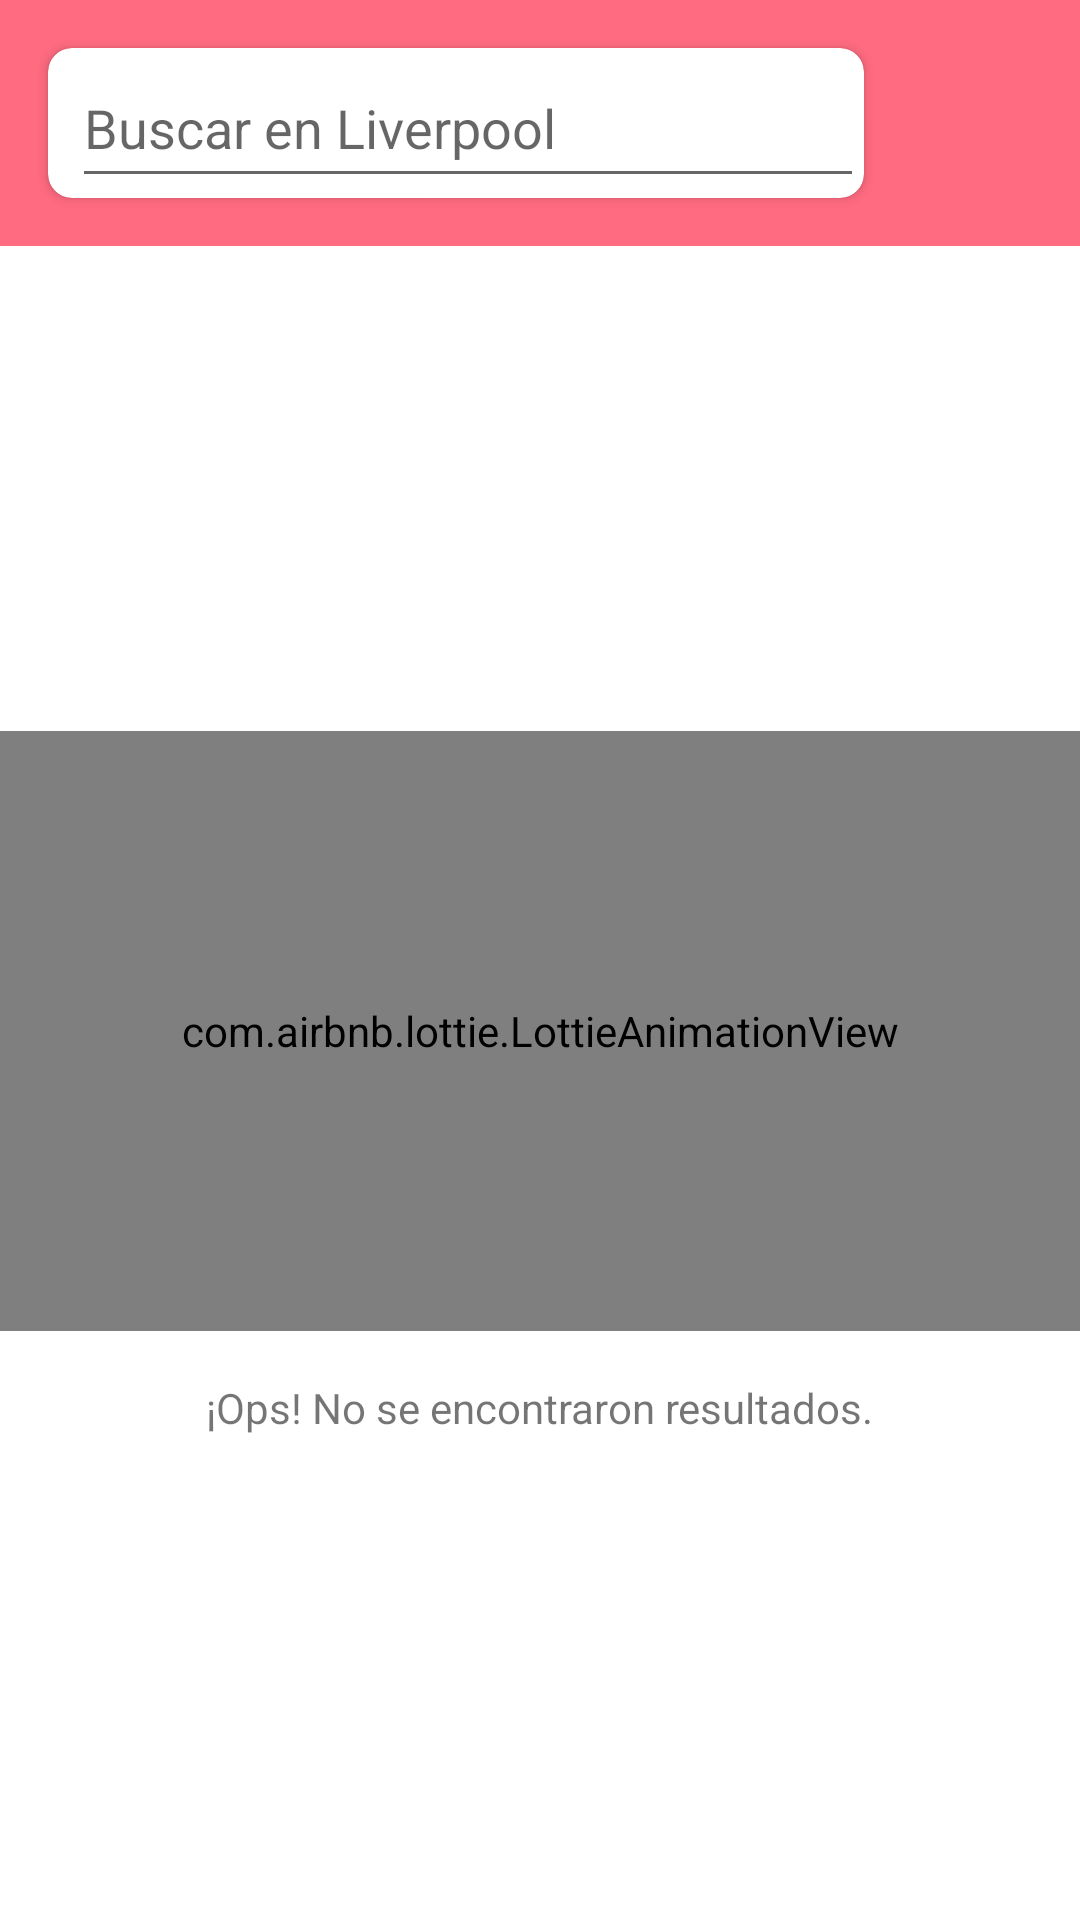

Produce the Android XML layout that renders to this screen, including the resource entries it uses.
<!-- AndroidManifest.xml: application theme Theme.AppLiverpool -->
<!-- res/layout/activity_products.xml -->
<?xml version="1.0" encoding="utf-8"?>
<androidx.constraintlayout.widget.ConstraintLayout xmlns:android="http://schemas.android.com/apk/res/android"
    xmlns:app="http://schemas.android.com/apk/res-auto"
    xmlns:tools="http://schemas.android.com/tools"
    android:layout_width="match_parent"
    android:layout_height="match_parent"
    android:background="@color/white"
    tools:context=".presentation.products.ProductsActivity">

    <androidx.constraintlayout.widget.ConstraintLayout
        android:id="@+id/searchContainer"
        android:layout_width="match_parent"
        android:layout_height="wrap_content"
        android:background="#ff6b81"
        app:layout_constraintEnd_toEndOf="parent"
        app:layout_constraintStart_toStartOf="parent"
        app:layout_constraintTop_toTopOf="parent">

        <androidx.cardview.widget.CardView
            android:layout_width="0dp"
            android:layout_height="wrap_content"
            android:layout_marginStart="16dp"
            android:layout_marginLeft="16dp"
            android:layout_marginTop="16dp"
            android:layout_marginEnd="16dp"
            android:layout_marginRight="16dp"
            android:layout_marginBottom="16dp"
            android:elevation="6dp"
            app:cardCornerRadius="8dp"
            app:layout_constraintBottom_toBottomOf="parent"
            app:layout_constraintEnd_toStartOf="@+id/ivSearch"
            app:layout_constraintStart_toStartOf="parent"
            app:layout_constraintTop_toTopOf="parent"
            tools:ignore="UnusedAttribute">

            <AutoCompleteTextView
                android:id="@+id/etSearch"
                android:layout_width="match_parent"
                android:layout_height="50dp"
                android:layout_marginStart="8dp"
                android:layout_marginLeft="8dp"
                android:hint="@string/label_hint_search"
                android:imeOptions="actionSearch"
                android:singleLine="true" />

        </androidx.cardview.widget.CardView>

        <ProgressBar
            android:id="@+id/pgLoad"
            android:layout_width="40dp"
            android:layout_height="40dp"
            android:layout_gravity="center"
            android:src="@drawable/ic_search"
            android:layout_marginRight="16dp"
            app:layout_constraintBottom_toBottomOf="parent"
            app:layout_constraintRight_toRightOf="parent"
            app:layout_constraintTop_toTopOf="parent"
            android:visibility="gone"
            android:indeterminate="true"
            android:indeterminateTintMode="src_atop"
            android:indeterminateTint="@color/white"
            tools:ignore="UnusedAttribute" />

        <ImageView
            android:id="@+id/ivSearch"
            android:layout_width="40dp"
            android:layout_height="40dp"
            android:layout_marginRight="16dp"
            android:background="?selectableItemBackgroundBorderless"
            android:padding="4dp"
            android:src="@drawable/ic_search"
            app:layout_constraintBottom_toBottomOf="parent"
            app:layout_constraintRight_toRightOf="parent"
            app:layout_constraintTop_toTopOf="parent" />

    </androidx.constraintlayout.widget.ConstraintLayout>

    <androidx.recyclerview.widget.RecyclerView
        android:id="@+id/rvProducts"
        android:layout_width="match_parent"
        android:layout_height="0dp"
        android:layout_marginStart="8dp"
        android:layout_marginLeft="8dp"
        android:layout_marginTop="8dp"
        android:layout_marginEnd="8dp"
        android:layout_marginRight="8dp"
        app:layoutManager="androidx.recyclerview.widget.GridLayoutManager"
        app:spanCount="2"
        tools:listitem="@layout/holder_product"
        app:layout_constraintBottom_toBottomOf="parent"
        app:layout_constraintEnd_toEndOf="parent"
        app:layout_constraintStart_toStartOf="parent"
        app:layout_constraintTop_toBottomOf="@+id/searchContainer" />

    <include
        android:id="@+id/containerEmpty"
        layout="@layout/container_empty"
        android:layout_width="0dp"
        android:layout_height="wrap_content"
        android:visibility="visible"
        app:layout_constraintBottom_toBottomOf="parent"
        app:layout_constraintEnd_toEndOf="parent"
        app:layout_constraintStart_toStartOf="parent"
        app:layout_constraintTop_toBottomOf="@+id/searchContainer" />

</androidx.constraintlayout.widget.ConstraintLayout>
<!-- res/layout/holder_product.xml (included above) -->
<?xml version="1.0" encoding="utf-8"?>
<androidx.constraintlayout.widget.ConstraintLayout xmlns:android="http://schemas.android.com/apk/res/android"
    xmlns:app="http://schemas.android.com/apk/res-auto"
    xmlns:tools="http://schemas.android.com/tools"
    android:layout_width="match_parent"
    android:layout_height="wrap_content"
    tools:visibility="visible"
    android:background="@color/white"
    android:layout_margin="8dp">

    <androidx.cardview.widget.CardView
        android:id="@+id/cvProduct"
        android:layout_width="match_parent"
        android:layout_height="wrap_content"
        android:elevation="8dp"
        app:cardCornerRadius="12dp"
        android:layout_margin="8dp"
        app:layout_constraintBottom_toBottomOf="parent"
        app:layout_constraintEnd_toEndOf="parent"
        app:layout_constraintStart_toStartOf="parent"
        app:layout_constraintTop_toTopOf="parent"
        android:background="@color/white"
        tools:ignore="UnusedAttribute">

        <androidx.constraintlayout.widget.ConstraintLayout
            android:id="@+id/productContainer"
            android:layout_width="match_parent"
            android:layout_height="wrap_content"
            tools:visibility="visible"
            android:background="@color/white">

            <TextView
                android:id="@+id/tvName"
                android:layout_width="wrap_content"
                android:layout_height="wrap_content"
                android:layout_marginStart="16dp"
                android:layout_marginLeft="16dp"
                android:layout_marginTop="8dp"
                android:layout_marginEnd="16dp"
                android:layout_marginRight="16dp"
                android:ellipsize="end"
                android:maxLines="4"
                android:textColor="#2d3436"
                android:textSize="16sp"
                app:layout_constraintEnd_toEndOf="parent"
                app:layout_constraintHorizontal_bias="0.0"
                app:layout_constraintStart_toStartOf="parent"
                app:layout_constraintTop_toBottomOf="@+id/ivPreview"
                tools:text="Computadora" />

            <TextView
                android:id="@+id/tvPrice"
                android:layout_width="wrap_content"
                android:layout_height="wrap_content"
                android:layout_marginStart="16dp"
                android:layout_marginLeft="16dp"
                android:layout_marginTop="8dp"
                android:layout_marginBottom="8dp"
                android:textColor="#000000"
                android:textSize="18sp"
                android:textStyle="bold"
                app:layout_constraintBottom_toBottomOf="parent"
                app:layout_constraintEnd_toEndOf="parent"
                app:layout_constraintHorizontal_bias="0.0"
                app:layout_constraintStart_toStartOf="parent"
                app:layout_constraintTop_toBottomOf="@+id/tvName"
                tools:text="$23.67" />

            <ImageView
                android:id="@+id/ivPreview"
                android:layout_width="0dp"
                android:layout_height="120dp"
                android:background="@drawable/gradient_plp"
                android:scaleType="centerInside"
                app:layout_constraintEnd_toEndOf="parent"
                app:layout_constraintStart_toStartOf="parent"
                app:layout_constraintTop_toTopOf="parent"
                tools:ignore="ContentDescription"
                tools:srcCompat="@tools:sample/backgrounds/scenic" />

        </androidx.constraintlayout.widget.ConstraintLayout>

        <com.airbnb.lottie.LottieAnimationView
            android:id="@+id/animLoading"
            android:layout_width="match_parent"
            android:layout_height="220dp"
            android:layout_gravity="center"
            android:layout_marginLeft="8dp"
            android:layout_marginTop="6dp"
            android:layout_marginRight="8dp"
            android:layout_marginBottom="6dp"
            android:padding="8dp"
            app:lottie_autoPlay="true"
            app:lottie_loop="true"
            app:lottie_rawRes="@raw/loading"
            tools:visibility="gone" />

    </androidx.cardview.widget.CardView>
</androidx.constraintlayout.widget.ConstraintLayout>
<!-- res/layout/container_empty.xml (included above) -->
<?xml version="1.0" encoding="utf-8"?>
<androidx.constraintlayout.widget.ConstraintLayout xmlns:android="http://schemas.android.com/apk/res/android"
    android:layout_width="match_parent"
    android:layout_height="wrap_content"
    xmlns:app="http://schemas.android.com/apk/res-auto">

    <com.airbnb.lottie.LottieAnimationView
        android:id="@+id/animEmpty"
        android:layout_width="match_parent"
        android:layout_height="200dp"
        android:layout_gravity="center"
        android:padding="16dp"
        app:layout_constraintEnd_toEndOf="parent"
        app:layout_constraintStart_toStartOf="parent"
        app:layout_constraintTop_toTopOf="parent"
        app:lottie_autoPlay="true"
        app:lottie_loop="true"
        app:lottie_rawRes="@raw/search" />

    <TextView
        android:id="@+id/tvEmptyResult"
        android:layout_width="wrap_content"
        android:layout_height="wrap_content"
        android:layout_marginTop="16dp"
        android:text="@string/label_without_results"
        app:layout_constraintEnd_toEndOf="parent"
        app:layout_constraintStart_toStartOf="parent"
        app:layout_constraintTop_toBottomOf="@+id/animEmpty" />

</androidx.constraintlayout.widget.ConstraintLayout>
<!-- resources referenced by this layout -->
<resources>
  <color name="white">#FFFFFFFF</color>
  <!-- drawable gradient_plp (drawable) -->
  <?xml version="1.0" encoding="utf-8"?>
  <shape xmlns:android="http://schemas.android.com/apk/res/android"
      android:shape="rectangle"
      android:useLevel="false">
      <gradient
          android:startColor="#b2bec3"
          android:endColor="#dfe6e9"
          android:angle="90"
          android:type="linear" />
  </shape>
  <string name="label_hint_search">Buscar en Liverpool</string>
  <string name="label_without_results">¡Ops! No se encontraron resultados.</string>
  <style name="Theme.AppLiverpool" parent="Theme.MaterialComponents.Light.NoActionBar">
          
          <item name="colorPrimary">@color/purple_500</item>
          <item name="colorPrimaryVariant">@color/purple_700</item>
          <item name="colorOnPrimary">@color/white</item>
          
          <item name="colorSecondary">@color/teal_200</item>
          <item name="colorSecondaryVariant">@color/teal_700</item>
          <item name="colorOnSecondary">@color/black</item>
          
          <item name="android:statusBarColor" tools:targetApi="l">?attr/colorPrimaryVariant</item>
          
      </style>
  <color name="purple_500">#ff4757</color>
  <color name="purple_700">#ff4757</color>
  <color name="teal_200">#ff4757</color>
  <color name="teal_700">#ff4757</color>
  <color name="black">#f1f2f6</color>
</resources>
